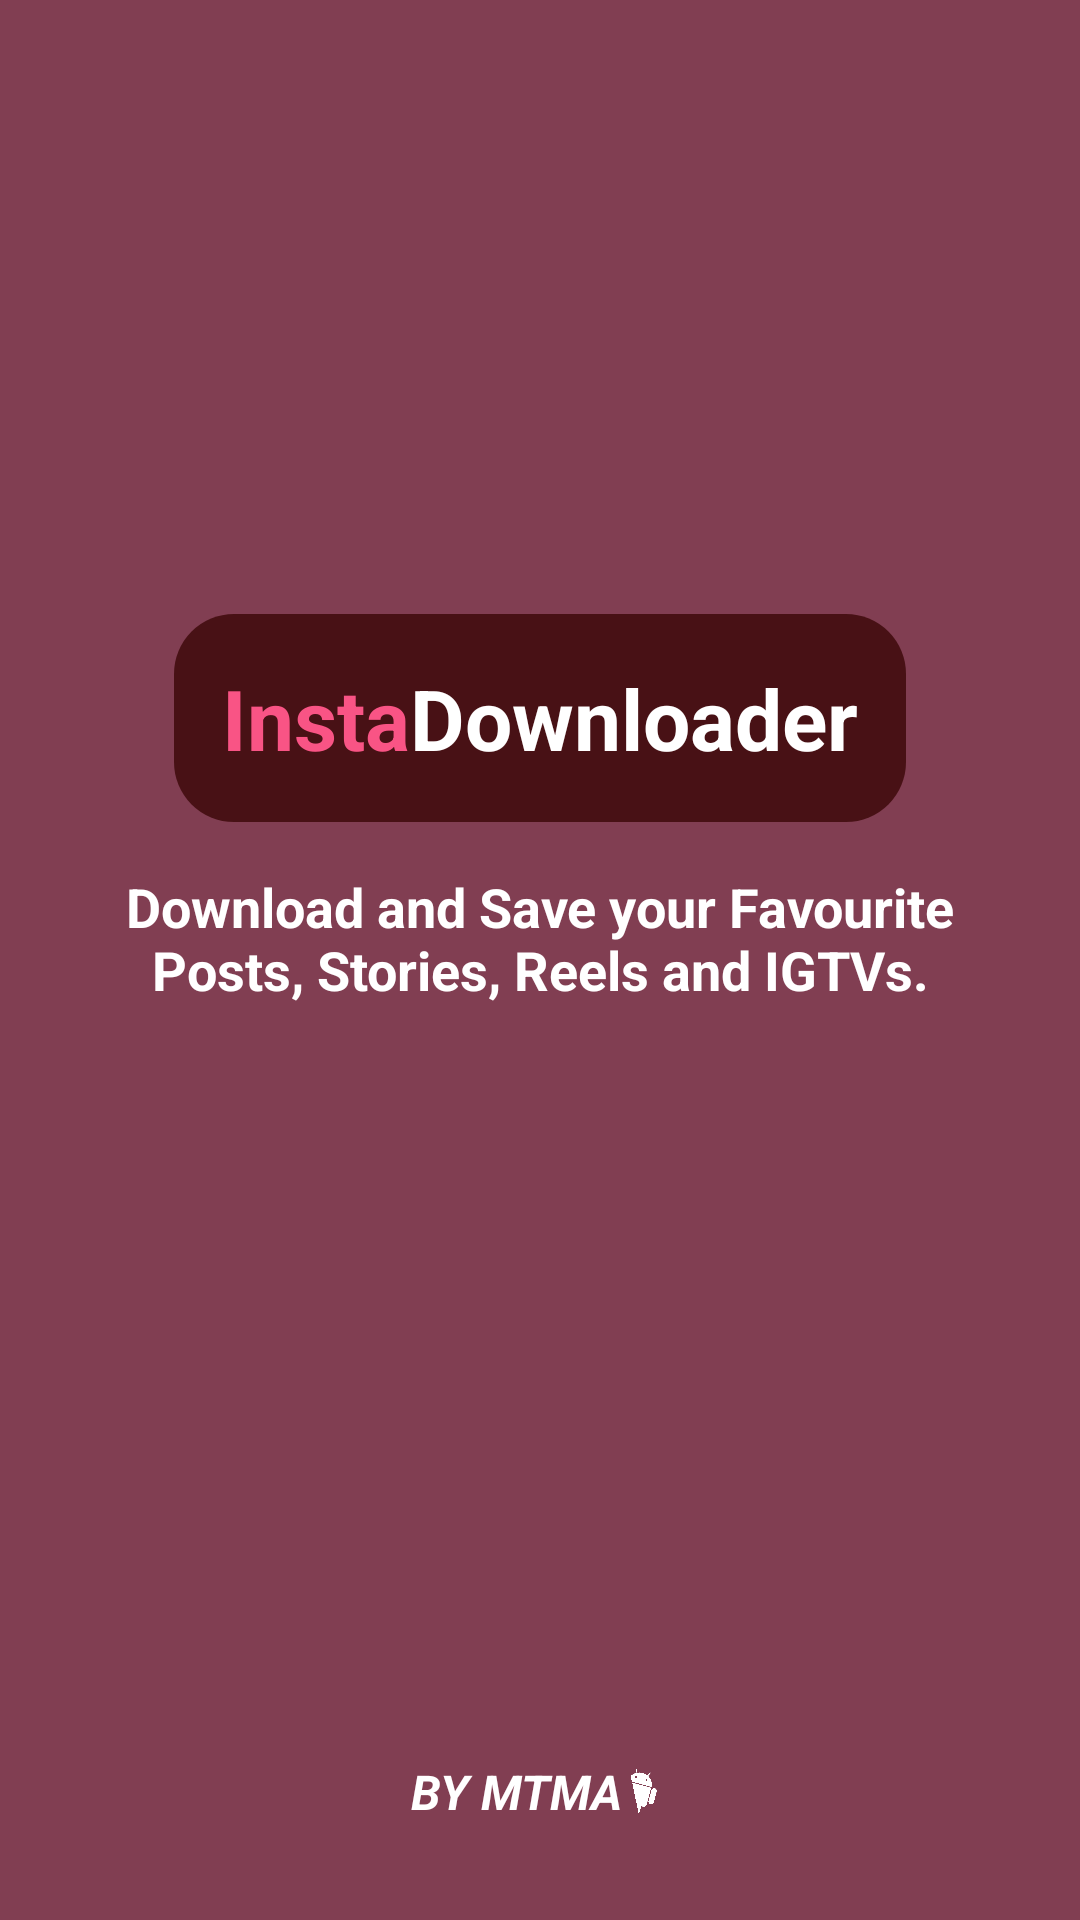

Write the Android layout XML for this screen, with the resource values it uses.
<!-- AndroidManifest.xml: application theme Theme.InstaDownloader -->
<!-- res/layout/activity_splash.xml -->
<?xml version="1.0" encoding="utf-8"?>
<RelativeLayout xmlns:android="http://schemas.android.com/apk/res/android"
    xmlns:app="http://schemas.android.com/apk/res-auto"
    xmlns:tools="http://schemas.android.com/tools"
    android:layout_width="match_parent"
    android:layout_height="match_parent"
    android:layoutDirection="ltr"
    tools:context=".activities.SplashActivity" >


    <ImageView
        android:layout_width="match_parent"
        android:layout_height="match_parent"
        android:orientation="horizontal"
        android:scaleType="centerCrop"
        android:src="@drawable/splash_background_image"/>

    <LinearLayout
        android:layout_width="match_parent"
        android:layout_height="match_parent"
        android:background="@color/splash_screen_shadow_color"
        android:orientation="horizontal" />


    <LinearLayout
        android:layout_width="match_parent"
        android:layout_height="wrap_content"
        android:layout_centerInParent="true"
        android:layout_marginStart="-40dp"
        android:layout_marginEnd="-40dp"
        android:paddingBottom="100dp"
        android:orientation="vertical"
        android:rotation="-13">


        <View
            android:id="@+id/activity_splash_top_shadow_rectangle"
            android:layout_width="match_parent"
            android:layout_height="120dp"
            android:background="@drawable/splash_gradient_left_to_right"
            android:orientation="horizontal"
            android:visibility="gone"
            tools:visibility="visible"/>


        <View
            android:id="@+id/activity_splash_bottom_shadow_rectangle"
            android:layout_width="match_parent"
            android:layout_height="120dp"
            android:background="@drawable/splash_gradient_right_to_left"
            android:orientation="horizontal"
            android:visibility="gone"
            tools:visibility="visible" />


    </LinearLayout>



    <LinearLayout
        android:layout_width="match_parent"
        android:layout_height="wrap_content"
        android:layout_centerInParent="true"
        android:paddingBottom="100dp"
        android:gravity="center"
        android:orientation="vertical">

        <LinearLayout
            android:id="@+id/activity_splash_app_name_layout_background"
            android:layout_width="wrap_content"
            android:layout_height="wrap_content"
            android:background="@drawable/app_name_background"
            android:gravity="center"
            android:orientation="horizontal">


            <LinearLayout
                android:id="@+id/activity_splash_app_name_layout"
                android:layout_width="wrap_content"
                android:layout_height="wrap_content">

                <TextView
                    android:layout_width="wrap_content"
                    android:layout_height="wrap_content"
                    android:textStyle="bold"
                    android:text="@string/insta_word"
                    android:textColor="@color/primary_color"
                    android:textSize="28sp" />

                <TextView
                    android:layout_width="wrap_content"
                    android:layout_height="wrap_content"
                    android:textStyle="bold"
                    android:text="@string/downloader_word"
                    android:textColor="@color/white"
                    android:textSize="28sp" />

            </LinearLayout>



        </LinearLayout>


        <TextView
            android:id="@+id/activity_splash_hint_text"
            android:layout_width="match_parent"
            android:layout_height="wrap_content"
            android:gravity="center"
            android:textStyle="bold"
            android:paddingStart="16dp"
            android:paddingEnd="16dp"
            android:layout_marginTop="16dp"
            android:text="@string/splash_screen_hint_text"
            android:textColor="@color/white"
            android:textSize="18sp"/>

    </LinearLayout>




    <LinearLayout
        android:id="@+id/activity_splash_developer_logo_layout"
        android:layout_width="wrap_content"
        android:layout_height="wrap_content"
        android:orientation="horizontal"
        android:gravity="center"
        android:layout_marginBottom="32dp"
        android:layout_alignParentBottom="true"
        android:layout_centerHorizontal="true">


        <TextView
            android:id="@+id/activity_splash_developer_logo_text"
            android:layout_width="wrap_content"
            android:layout_height="wrap_content"
            android:textStyle="bold|italic"
            android:text="@string/by_mtma"
            android:textColor="@color/white"
            android:textSize="16sp"/>


        <ImageView
            android:id="@+id/activity_splash_developer_logo_image"
            android:layout_width="15dp"
            android:layout_height="15dp"
            android:rotation="-12"
            android:layout_marginBottom="0.5dp"
            android:src="@drawable/android_logo"
            app:tint="@color/white"/>


    </LinearLayout>

</RelativeLayout>
<!-- resources referenced by this layout -->
<resources>
  <color name="primary_color">#F95485</color>
  <color name="splash_screen_shadow_color">#66F95485</color>
  <color name="white">#FFFFFFFF</color>
  <!-- drawable android_logo: png bitmap (drawable, 26864 bytes) -->
  <!-- drawable app_name_background (drawable) -->
  <?xml version="1.0" encoding="utf-8"?>
  <shape
      xmlns:android="http://schemas.android.com/apk/res/android"
      android:shape="rectangle" >
  
      <solid
          android:color="@color/splash_screen_app_name_background"/>
  
      <corners
          android:radius="20dp" />
  
      <padding
          android:right="16dp"
          android:left="16dp"
          android:top="16dp"
          android:bottom="16dp" />
  
  </shape>
  <!-- drawable splash_gradient_left_to_right (drawable) -->
  <?xml version="1.0" encoding="utf-8"?>
  <shape xmlns:android="http://schemas.android.com/apk/res/android">
  
      <gradient
          android:angle="180"
          android:startColor="@android:color/transparent"
          android:endColor="@color/primary_color"/>
  
  </shape>
  <!-- drawable splash_gradient_right_to_left (drawable) -->
  <?xml version="1.0" encoding="utf-8"?>
  <shape xmlns:android="http://schemas.android.com/apk/res/android">
  
      <gradient
          android:angle="0"
          android:startColor="@android:color/transparent"
          android:endColor="@color/primary_color"/>
  
  </shape>
  <string name="by_mtma">BY MTMA</string>
  
  
  
      /////////////////////// Main Activity ////////////////////////
  <string name="downloader_word">Downloader</string>
  <string name="insta_word">Insta</string>
  <string name="splash_screen_hint_text">Download and Save your Favourite Posts, Stories, Reels and IGTVs.</string>
  <style name="Theme.InstaDownloader" parent="Theme.Design.NoActionBar">
          
          <item name="colorPrimary">@color/primary_color</item>
          <item name="colorPrimaryVariant">@color/secondary_color</item>
          <item name="colorOnPrimary">@color/white</item>
          
          <item name="colorSecondary">@color/teal_200</item>
          <item name="colorSecondaryVariant">@color/teal_200</item>
          <item name="colorOnSecondary">@color/white</item>
          
          <item name="android:statusBarColor" tools:targetApi="l">?attr/colorPrimaryVariant</item>
          
          <item name="bottomSheetDialogTheme">@style/AppBottomSheetDialogTheme</item>
      </style>
  <color name="splash_screen_app_name_background">#CC3A0707</color>
  <color name="secondary_color">#E34473</color>
  <color name="teal_200">#FF03DAC5</color>
  <style name="AppBottomSheetDialogTheme" parent="Theme.Design.BottomSheetDialog">
          <item name="bottomSheetStyle">@style/AppModeStyle</item>
      </style>
  <style name="AppModeStyle" parent="Widget.Design.BottomSheet.Modal">
          <item name="android:background">@drawable/bottom_sheet</item>
      </style>
  <!-- drawable bottom_sheet (drawable) -->
  <?xml version="1.0" encoding="utf-8"?>
  <shape
      xmlns:android="http://schemas.android.com/apk/res/android"
      android:shape="rectangle" >
  
      <solid
          android:color="@color/white" />
  
  
      <corners
          android:topLeftRadius="40dp"
          android:topRightRadius="40dp"/>
  
  </shape>
</resources>
